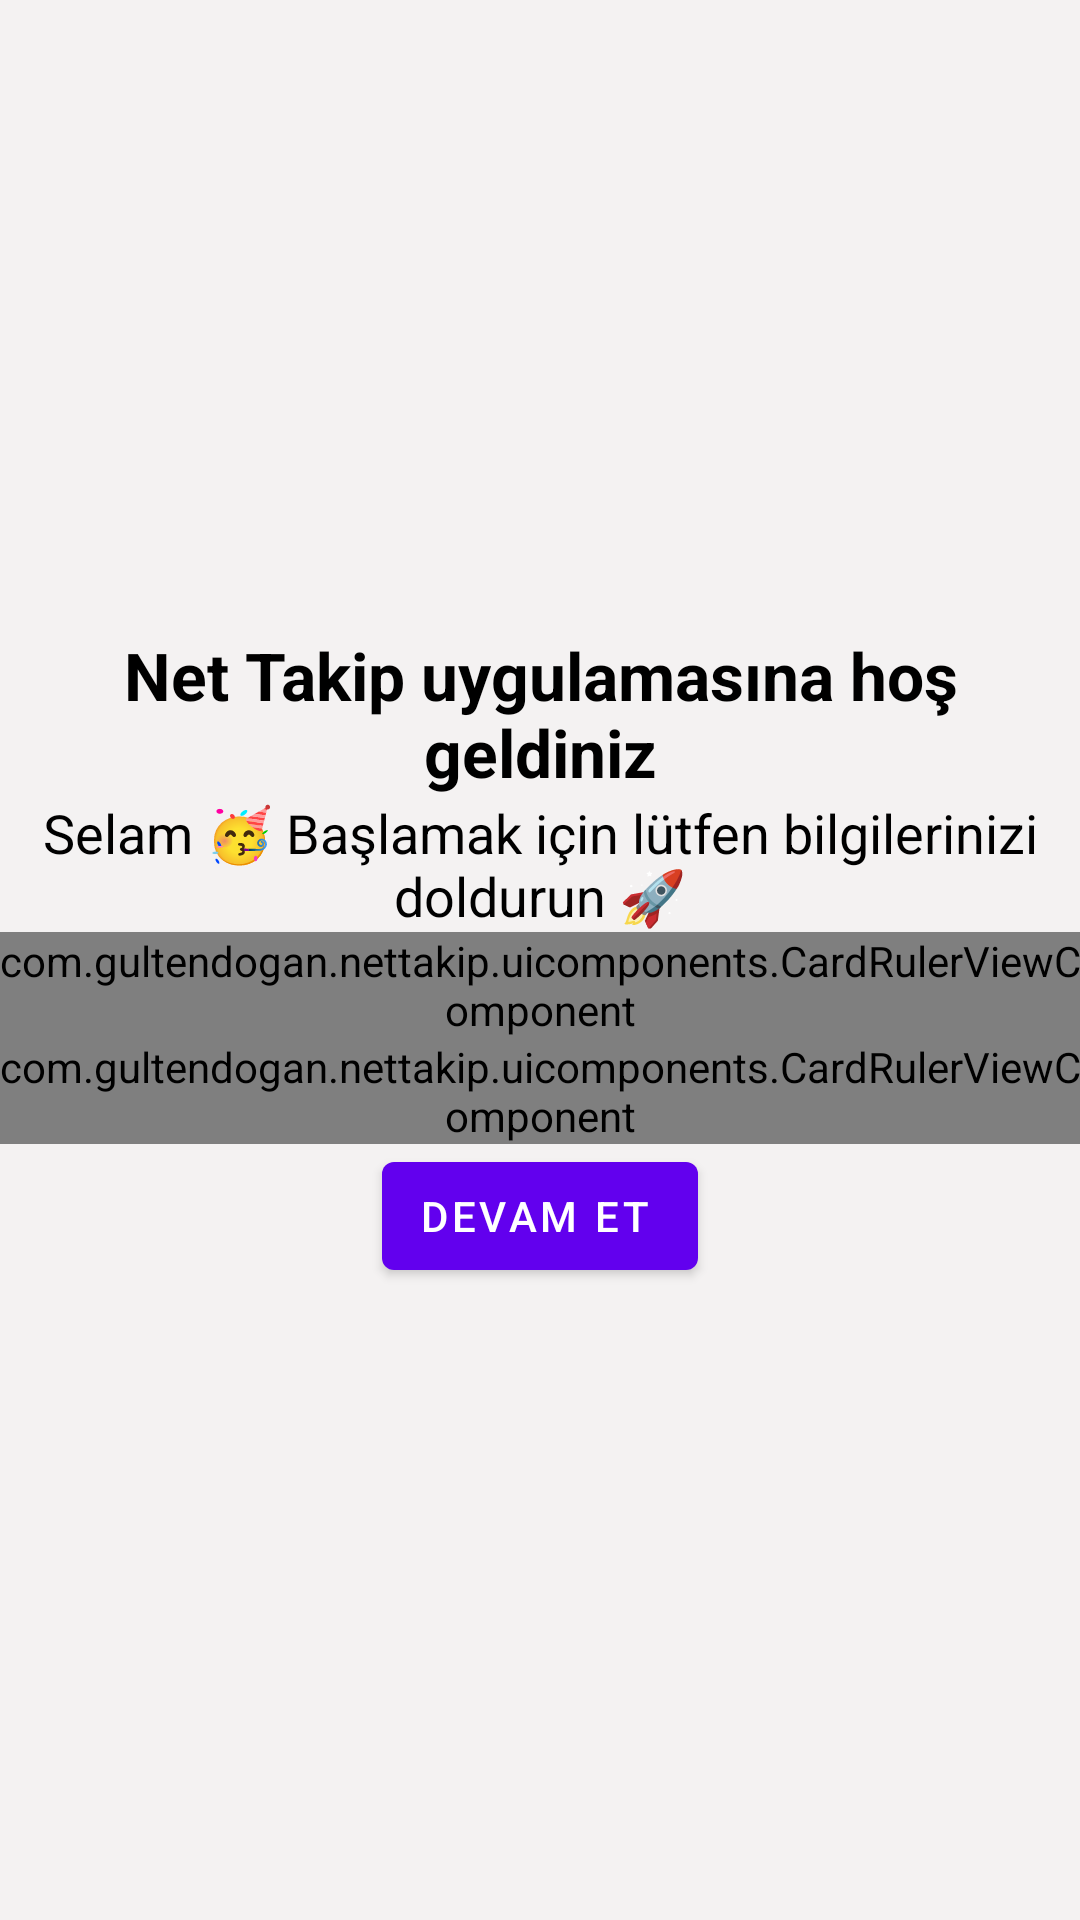

The Android layout XML behind this screen, and the referenced resources:
<!-- AndroidManifest.xml: application theme Theme.NetTakip -->
<!-- res/layout/fragment_on_boarding.xml -->
<?xml version="1.0" encoding="utf-8"?>
<LinearLayout
    xmlns:android="http://schemas.android.com/apk/res/android"
    xmlns:app="http://schemas.android.com/apk/res-auto"
    android:layout_width="match_parent"
    android:layout_height="match_parent"
    android:background="@color/gray_50"
    android:gravity="center"
    android:orientation="vertical"
    android:padding="@dimen/space_16">

    <TextView
        android:layout_width="wrap_content"
        android:layout_height="wrap_content"
        android:text="@string/welcome_to_nettakip"
        android:gravity="center"
        android:layout_gravity="center"
        android:textAppearance="?android:textAppearanceLarge"
        android:textColor="@color/black"
        android:textStyle="bold">

    </TextView>

    <TextView
        android:layout_width="wrap_content"
        android:layout_height="wrap_content"
        android:text="@string/welcome_description"
        android:gravity="center"
        android:textAppearance="?android:textAppearanceMedium"
        android:textColor="@color/black">

    </TextView>

    <com.gultendogan.nettakip.uicomponents.CardRulerViewComponent
        android:id="@+id/cardRulerCurrent"
        android:layout_width="match_parent"
        android:layout_height="wrap_content"
        android:layout_marginTop="@dimen/space_16"
        android:layout_marginBottom="@dimen/space_8"
        app:cardElevation="0dp">

    </com.gultendogan.nettakip.uicomponents.CardRulerViewComponent>

    <com.gultendogan.nettakip.uicomponents.CardRulerViewComponent
        android:id="@+id/cardRulerGoal"
        android:layout_width="match_parent"
        android:layout_height="wrap_content"
        android:layout_marginVertical="@dimen/space_8"
        app:cardElevation="0dp">

    </com.gultendogan.nettakip.uicomponents.CardRulerViewComponent>

    <com.google.android.material.button.MaterialButtonToggleGroup
        android:id="@+id/toggleButton"
        android:layout_width="wrap_content"
        android:layout_height="wrap_content"
        app:checkedButton="@+id/button1"
        app:selectionRequired="true"
        app:singleSelection="true">

        <Button
            android:id="@+id/button1"
            style="?attr/materialButtonOutlinedStyle"
            android:layout_width="wrap_content"
            android:layout_height="wrap_content"
            android:text="@string/tyt" />

        <Button
            android:id="@+id/button2"
            style="?attr/materialButtonOutlinedStyle"
            android:layout_width="wrap_content"
            android:layout_height="wrap_content"
            android:text="@string/ayt" />

    </com.google.android.material.button.MaterialButtonToggleGroup>

    <com.google.android.material.button.MaterialButton
        android:id="@+id/btnContinue"
        style="@style/Widget.MaterialComponents.Button.Icon"
        android:layout_width="wrap_content"
        android:layout_height="wrap_content"
        android:layout_marginVertical="@dimen/space_8"
        android:layout_marginTop="@dimen/space_8"
        android:text="@string/_continue"
        app:layout_constraintBottom_toBottomOf="parent"
        app:layout_constraintEnd_toEndOf="@+id/btnEmoji"
        app:layout_constraintStart_toStartOf="@+id/btnEmoji"
        app:layout_constraintTop_toBottomOf="@+id/btnEmoji" />

</LinearLayout>
<!-- resources referenced by this layout -->
<resources>
  <color name="black">#FF000000</color>
  <color name="gray_50">#F4F2F2</color>
  <string name="_continue">Devam Et</string>
  <string name="ayt" translatable="false">ayt</string>
  <string name="tyt" translatable="false">tyt</string>
  <string name="welcome_description">Selam 🥳 Başlamak için lütfen bilgilerinizi doldurun 🚀</string>
  <string name="welcome_to_nettakip">Net Takip uygulamasına hoş geldiniz</string>
  <style name="Theme.NetTakip" parent="Theme.MaterialComponents.DayNight.DarkActionBar">
          
          <item name="colorPrimary">@color/purple_500</item>
          <item name="colorPrimaryVariant">@color/purple_700</item>
          <item name="colorOnPrimary">@color/white</item>
          
          <item name="colorSecondary">@color/teal_200</item>
          <item name="colorSecondaryVariant">@color/teal_700</item>
          <item name="colorOnSecondary">@color/black</item>
          
          <item name="android:statusBarColor" tools:targetApi="l">?attr/colorPrimaryVariant</item>
          
      </style>
  <color name="purple_500">#FF6200EE</color>
  <color name="purple_700">#FF3700B3</color>
  <color name="white">#FFFFFFFF</color>
  <color name="teal_200">#FF03DAC5</color>
  <color name="teal_700">#FF018786</color>
</resources>
